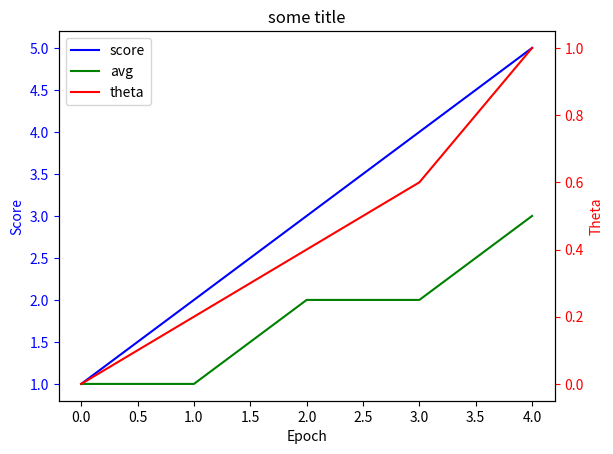

Here is the Python script that generated this plot:
import numpy as np
import matplotlib.pyplot as plt


def plot_learning_curve(
    scores, avg_scores, thetas, title, figure_file=None, show=False
):
    x = np.arange(len(scores))
    fig, ax1 = plt.subplots()
    lines = []

    ax1.set_title(title)
    ax1.set_xlabel("Epoch")
    lines += ax1.plot(x, scores, "b", label="score")
    lines += ax1.plot(x, avg_scores, "g", label="avg")
    ax1.set_ylabel("Score", color="b")
    ax1.tick_params("y", colors="b")

    ax2 = ax1.twinx()
    lines += ax2.plot(x, thetas, "r", label="theta")
    ax2.set_ylabel("Theta", color="r")
    ax2.tick_params("y", colors="r")

    labels = [ln.get_label() for ln in lines]
    ax1.legend(lines, labels, loc=2)
    if show:
        plt.show()
    if figure_file:
        plt.savefig(figure_file)


if __name__ == "__main__":
    plot_learning_curve(
        scores=[1, 2, 3, 4, 5],
        avg_scores=[1, 1, 2, 2, 3],
        thetas=[0, 0.2, 0.4, 0.6, 1.0],
        title="some title",
        show=True,
    )
